Run: headless pygame with SDL's dummy video driver; simulated clock (each Clock.tick advances the game by its frame time, no real sleeping); random seed 0; keys injected as events and as key.get_pressed() state; no mouse input.
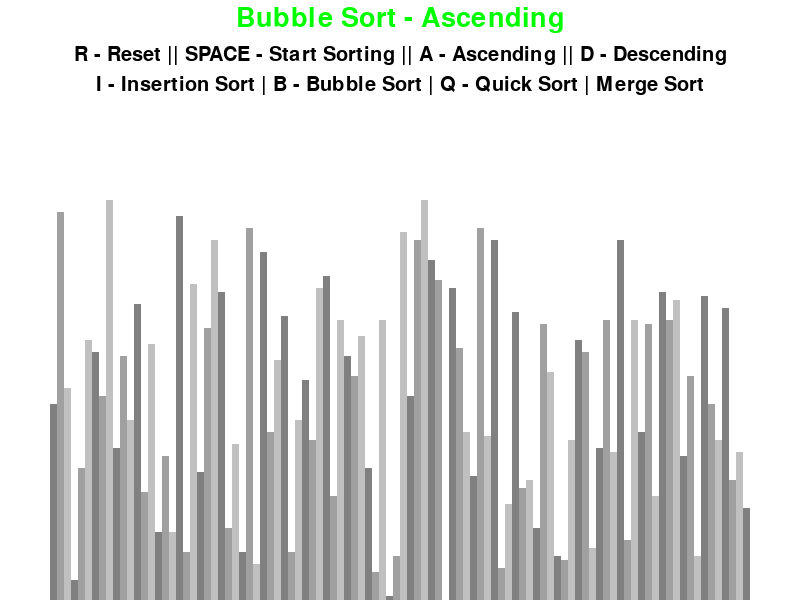
Frame 1 of 4 · flips 1–60 · no input
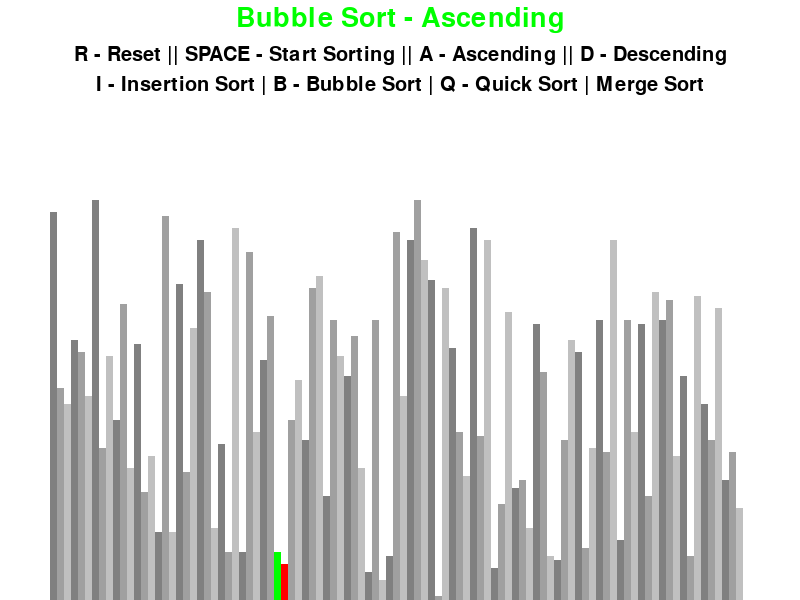
Frame 2 of 4 · flips 61–180 · tapped SPACE, RETURN · held RIGHT (→), D
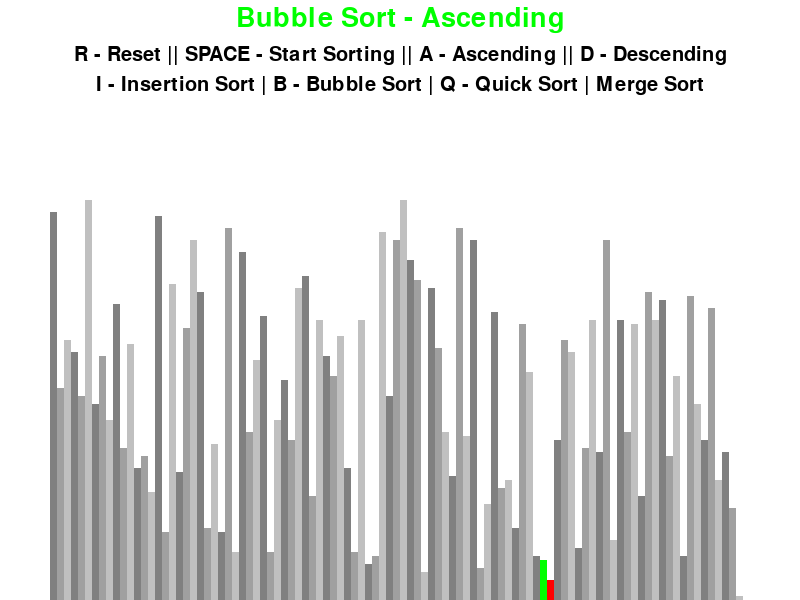
Frame 3 of 4 · flips 181–300 · held DOWN (↓), S
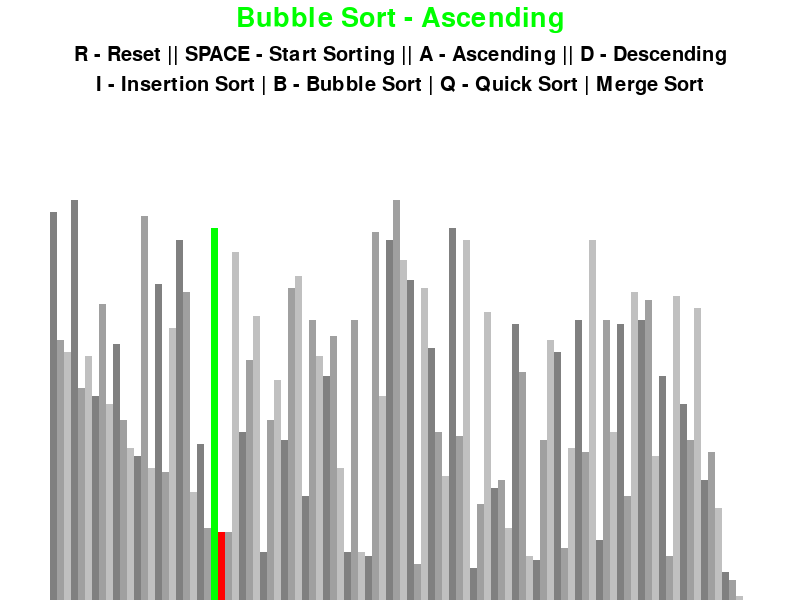
Frame 4 of 4 · flips 301–420 · held LEFT (←), A, UP (↑), W

The pygame program that drew these frames:

import pygame
import random
import math

pygame.init()

SPEED = 120


class DrawInformation:
    BLACK = 0, 0, 0
    WHITE = 255, 255, 255
    RED = 255, 0, 0
    GREEN = 0, 255, 0
    BLUE = 0, 0, 255
    GREY = 128, 128, 128
    BACKGROUND_COLOR = WHITE

    GRADIENTS = [
        (128, 128, 128),
        (160, 160, 160),
        (192, 192, 192),
    ]

    font_type = "Arial"
    font_size = 30
    font_size_large = 40
    FONT = pygame.font.SysFont(font_type, font_size)
    LARGE_FONT = pygame.font.SysFont(font_type, font_size_large)

    SIDE_PAD = 100
    TOP_PAD = 150

    def __init__(self, width, height, lst):
        self.width = width
        self.height = height

        self.screen = pygame.display.set_mode((width, height))
        pygame.display.set_caption("Sorting Algorithm Visualizer")
        self.set_list(lst)

    def set_list(self, lst):
        self.lst = lst
        self.min_val = min(lst)
        self.max_val = max(lst)

        self.block_width = round((self.width - self.SIDE_PAD)/len(lst))
        self.block_height = math.floor(
            (self.height - self.TOP_PAD)/(self.max_val - self.min_val))
        self.start_x = self.SIDE_PAD // 2


def generate_starting_list(n, min_val, max_val):
    lst = []

    for _ in range(n):
        lst.append(random.randint(min_val, max_val))

    return lst


def draw(draw_info, algo_name, ascending):
    draw_info.screen.fill(draw_info.BACKGROUND_COLOR)

    title = draw_info.LARGE_FONT.render(
        f"{algo_name} - {'Ascending' if ascending else 'Descending'}", True, draw_info.GREEN)
    draw_info.screen.blit(title, (draw_info.width //
                          2 - title.get_width() // 2, 5))
    controls = draw_info.FONT.render(
        "R - Reset || SPACE - Start Sorting || A - Ascending || D - Descending", True, draw_info.BLACK)
    draw_info.screen.blit(controls, (draw_info.width //
                          2 - controls.get_width() // 2, 45))

    sorting_text = draw_info.FONT.render(
        "I - Insertion Sort | B - Bubble Sort | Q - Quick Sort | Merge Sort", True, draw_info.BLACK)
    draw_info.screen.blit(sorting_text, (draw_info.width //
                          2 - sorting_text.get_width() // 2, 75))

    draw_list(draw_info)
    pygame.display.update()


def draw_list(draw_info, color_positions={}, clear_bg=False):
    lst = draw_info.lst

    if clear_bg:
        clear_rect = (draw_info.start_x, draw_info.TOP_PAD, draw_info.width -
                      draw_info.SIDE_PAD, draw_info.height - draw_info.TOP_PAD)
        pygame.draw.rect(draw_info.screen,
                         draw_info.BACKGROUND_COLOR, clear_rect)

    for i, val in enumerate(lst):
        x = draw_info.start_x + i * draw_info.block_width
        y = draw_info.height - (val - draw_info.min_val)*draw_info.block_height

        color = draw_info.GRADIENTS[i % 3]

        if i in color_positions:
            color = color_positions[i]

        pygame.draw.rect(draw_info.screen, color,
                         (x, y, draw_info.block_width, val*draw_info.block_height))

    if clear_bg:
        pygame.display.update()


def bubble_sort(draw_info, ascending=True):
    clock = pygame.time.Clock()
    lst = draw_info.lst

    for i in range(len(lst) - 1):
        for j in range(len(lst) - i - 1):
            if (ascending and lst[j] > lst[j + 1]) or (not ascending and lst[j] < lst[j + 1]):
                lst[j], lst[j + 1] = lst[j + 1], lst[j]
                draw_list(
                    draw_info, {j: draw_info.GREEN, j + 1: draw_info.RED}, True)
                clock.tick(SPEED)
                yield True

    return lst


def insertion_sort(draw_info, ascending=True):
    lst = draw_info.lst

    for i in range(1, len(lst)):
        current = lst[i]

        while True:
            ascending_sort = i > 0 and lst[i - 1] > current and ascending
            descending_sort = i > 0 and lst[i - 1] < current and not ascending

            if not ascending_sort and not descending_sort:
                break

            lst[i] = lst[i - 1]
            i -= 1
            lst[i] = current
            draw_list(draw_info, {i - 1: draw_info.GREEN,
                      i: draw_info.RED}, True)
            yield True

    return lst


def partition(draw_info, l, r, ascending=True):
    clock = pygame.time.Clock()
    lst = draw_info.lst

    pivot = lst[l]
    i = l - 1
    for j in range(l, r):
        ascending_sort = lst[j] <= pivot and ascending
        descending_sort = lst[j] >= pivot and not ascending
        if ascending_sort or descending_sort:
            i = i + 1
            (lst[i], lst[j]) = (lst[j], lst[i])
            draw_list(draw_info, clear_bg=True)
            clock.tick(SPEED)

    (lst[i + 1], lst[r]) = (lst[r], lst[i + 1])
    draw_list(draw_info, clear_bg=True)
    clock.tick(SPEED)
    return i + 1


def quick_sort_util(draw_info, l, r, ascending=True):

    if l < r:
        pi = partition(draw_info, l, r, ascending)

        quick_sort_util(draw_info, l, pi - 1, ascending)

        quick_sort_util(draw_info, pi + 1, r, ascending)


def quick_sort(draw_info, ascending=True):
    lst = draw_info.lst

    quick_sort_util(draw_info, l=0, r=len(lst)-1, ascending=ascending)
    yield True
    return lst


def merge(draw_info, l, m, r, ascending=True):
    clock = pygame.time.Clock()
    n1 = m - l + 1
    n2 = r - m

    L = [0] * (n1)
    R = [0] * (n2)

    lst = draw_info.lst

    for i in range(0, n1):
        L[i] = lst[l + i]

    for j in range(0, n2):
        R[j] = lst[m + 1 + j]

    i = 0
    j = 0
    k = l

    while i < n1 and j < n2:
        ascending_sort = L[i] <= R[j] and ascending
        descending_sort = L[i] >= R[j] and not ascending

        if ascending_sort or descending_sort:
            lst[k] = L[i]
            draw_list(draw_info, clear_bg=True)
            clock.tick(SPEED)
            i += 1
        else:
            lst[k] = R[j]
            draw_list(draw_info, clear_bg=True)
            clock.tick(SPEED)
            j += 1
        k += 1

    while i < n1:
        lst[k] = L[i]
        draw_list(draw_info, clear_bg=True)
        clock.tick(SPEED)
        i += 1
        k += 1

    while j < n2:
        lst[k] = R[j]
        draw_list(draw_info, clear_bg=True)
        clock.tick(SPEED)
        j += 1
        k += 1


def merge_sort_util(draw_info, l, r, ascending=True):
    if l < r:
        m = l+(r-l)//2
        merge_sort_util(draw_info, l, m, ascending)
        merge_sort_util(draw_info, m+1, r, ascending)
        merge(draw_info, l, m, r, ascending)


def merge_sort(draw_info, ascending=True):
    lst = draw_info.lst

    merge_sort_util(draw_info, 0, len(lst)-1, ascending)
    yield True
    return lst


def main():
    run = True
    clock = pygame.time.Clock()

    n = 100
    min_val = 0
    max_val = 100

    lst = generate_starting_list(n, min_val, max_val)
    draw_info = DrawInformation(800, 600, lst)
    sorting = False
    ascending = True

    sorting_algorithm = bubble_sort
    sorting_algo_name = "Bubble Sort"
    sorting_algorithm_generator = None

    while run:
        clock.tick(SPEED)

        if sorting:
            try:
                next(sorting_algorithm_generator)
            except StopIteration:
                sorting = False

        else:
            draw(draw_info, sorting_algo_name, ascending)

        for event in pygame.event.get():
            if event.type == pygame.QUIT:
                run = False

            if event.type != pygame.KEYDOWN:
                continue

            if event.key == pygame.K_r:
                lst = generate_starting_list(n, min_val, max_val)
                draw_info.set_list(lst)
                sorting = False

            elif event.key == pygame.K_SPACE and not sorting:
                sorting = True
                sorting_algorithm_generator = sorting_algorithm(
                    draw_info, ascending)

            elif event.key == pygame.K_a and not sorting:
                ascending = True
            elif event.key == pygame.K_d and not sorting:
                ascending = False

            elif event.key == pygame.K_i and not sorting:
                sorting_algorithm = insertion_sort
                sorting_algo_name = "Insertion Sort"

            elif event.key == pygame.K_b and not sorting:
                sorting_algorithm = bubble_sort
                sorting_algo_name = "Bubble Sort"

            elif event.key == pygame.K_q and not sorting:
                sorting_algorithm = quick_sort
                sorting_algo_name = "Quick Sort"

            elif event.key == pygame.K_m and not sorting:
                sorting_algorithm = merge_sort
                sorting_algo_name = "Merge Sort"

    pygame.quit()


if __name__ == "__main__":
    main()
